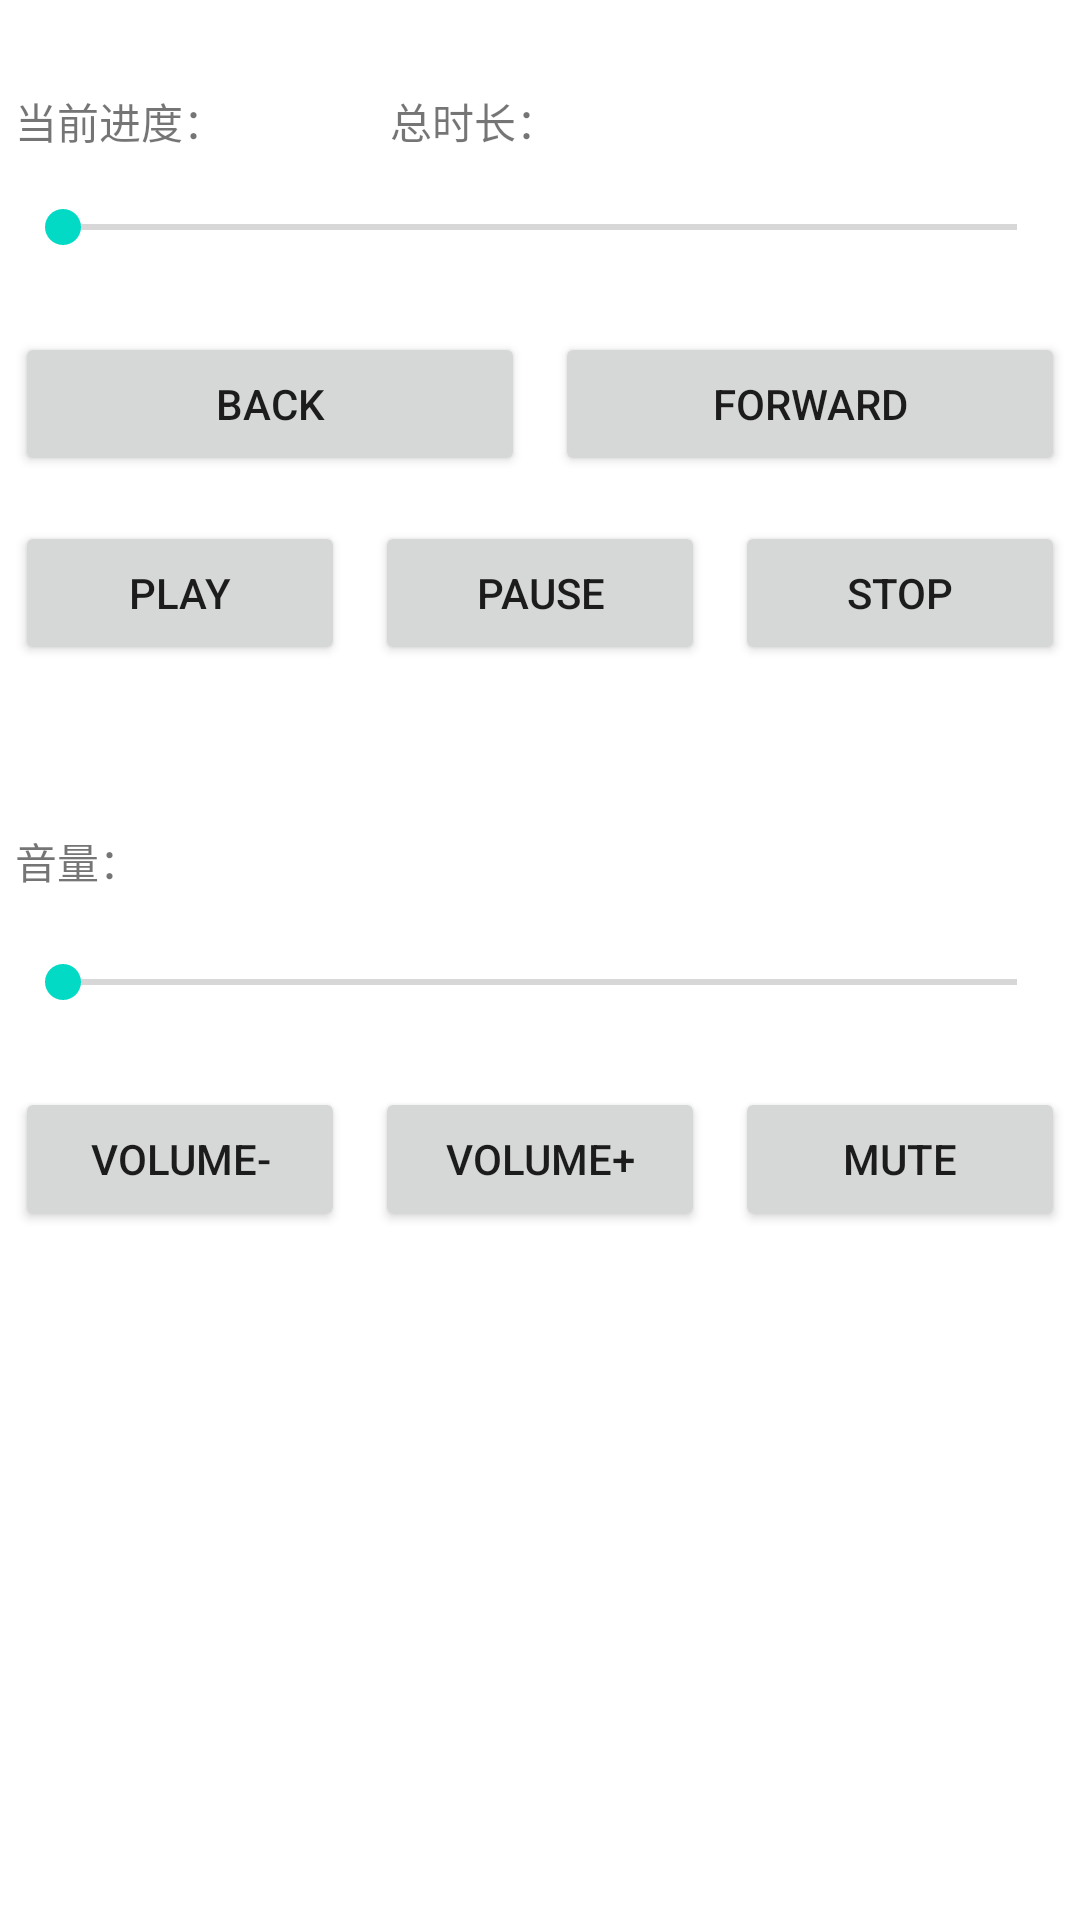

Write the Android layout XML for this screen, with the resource values it uses.
<!-- AndroidManifest.xml: application theme Theme.DlnaDemo -->
<!-- res/layout/activity_control.xml -->
<?xml version="1.0" encoding="utf-8"?>
<RelativeLayout xmlns:android="http://schemas.android.com/apk/res/android"
    xmlns:tools="http://schemas.android.com/tools"
    android:layout_width="match_parent"
    android:layout_height="match_parent"
    tools:context=".ControlActivity">

    <LinearLayout
        android:id="@+id/layout_1"
        android:layout_width="match_parent"
        android:layout_height="wrap_content"
        android:orientation="horizontal"
        android:layout_marginTop="30dp">

        <TextView
            android:id="@+id/tv_pos"
            android:layout_width="wrap_content"
            android:layout_height="wrap_content"
            android:layout_marginLeft="5dp"
            android:text="当前进度：" />

        <TextView
            android:id="@+id/tv_pos_value"
            android:layout_width="wrap_content"
            android:layout_height="wrap_content"
            android:layout_marginLeft="5dp" />

        <TextView
            android:id="@+id/tv_duration"
            android:layout_width="wrap_content"
            android:layout_height="wrap_content"
            android:layout_marginLeft="50dp"
            android:text="总时长：" />

        <TextView
            android:id="@+id/tv_duration_value"
            android:layout_width="wrap_content"
            android:layout_height="wrap_content"
            android:layout_marginLeft="5dp" />
    </LinearLayout>

    <SeekBar
        android:id="@+id/sb_progress"
        android:layout_below="@id/layout_1"
        android:layout_width="match_parent"
        android:layout_height="50dp"
        android:layout_marginLeft="5dp"
        android:layout_marginRight="5dp"/>

    <LinearLayout
        android:id="@+id/layout_2"
        android:layout_width="match_parent"
        android:layout_height="wrap_content"
        android:layout_below="@id/sb_progress"
        android:layout_marginTop="5dp"
        android:orientation="horizontal">

        <Button
            android:id="@+id/btn_back"
            android:layout_width="0dp"
            android:layout_height="wrap_content"
            android:layout_margin="5dp"
            android:layout_weight="1"
            android:text="back" />

        <Button
            android:id="@+id/btn_forward"
            android:layout_width="0dp"
            android:layout_height="wrap_content"
            android:layout_margin="5dp"
            android:layout_weight="1"
            android:text="forward" />
    </LinearLayout>

    <LinearLayout
        android:id="@+id/layout_3"
        android:layout_width="match_parent"
        android:layout_height="wrap_content"
        android:layout_below="@+id/layout_2"
        android:layout_marginTop="5dp"
        android:orientation="horizontal">

        <Button
            android:id="@+id/btn_play"
            android:layout_width="0dp"
            android:layout_height="wrap_content"
            android:layout_margin="5dp"
            android:layout_weight="1"
            android:text="play" />

        <Button
            android:id="@+id/btn_pause"
            android:layout_width="0dp"
            android:layout_height="wrap_content"
            android:layout_margin="5dp"
            android:layout_weight="1"
            android:text="pause" />

        <Button
            android:id="@+id/btn_stop"
            android:layout_width="0dp"
            android:layout_height="wrap_content"
            android:layout_margin="5dp"
            android:layout_weight="1"
            android:text="stop" />
    </LinearLayout>

    <LinearLayout
        android:id="@+id/layout_4"
        android:layout_width="match_parent"
        android:layout_height="wrap_content"
        android:orientation="horizontal"
        android:layout_below="@id/layout_3"
        android:layout_marginTop="50dp">

        <TextView
            android:id="@+id/tv_cur_volume"
            android:layout_width="wrap_content"
            android:layout_height="wrap_content"
            android:layout_marginLeft="5dp"
            android:text="音量：" />
    </LinearLayout>

    <SeekBar
        android:id="@+id/sb_volume"
        android:layout_width="match_parent"
        android:layout_height="50dp"
        android:layout_marginLeft="5dp"
        android:layout_marginRight="5dp"
        android:layout_below="@id/layout_4"
        android:layout_marginTop="5dp" />

    <LinearLayout
        android:id="@+id/layout_5"
        android:layout_width="match_parent"
        android:layout_height="wrap_content"
        android:layout_marginTop="5dp"
        android:orientation="horizontal"
        android:layout_below="@id/sb_volume">

        <Button
            android:id="@+id/btn_volume_minus"
            android:layout_width="0dp"
            android:layout_height="wrap_content"
            android:layout_margin="5dp"
            android:layout_weight="1"
            android:text="volume-" />

        <Button
            android:id="@+id/btn_volume_plus"
            android:layout_width="0dp"
            android:layout_height="wrap_content"
            android:layout_margin="5dp"
            android:layout_weight="1"
            android:text="volume+" />

        <Button
            android:id="@+id/btn_mute"
            android:layout_width="0dp"
            android:layout_height="wrap_content"
            android:layout_weight="1"
            android:layout_margin="5dp"
            android:text="mute"/>

    </LinearLayout>
</RelativeLayout>
<!-- resources referenced by this layout -->
<resources>
  <style name="Theme.DlnaDemo" parent="Theme.MaterialComponents.DayNight.NoActionBar">
          
          <item name="colorPrimary">@color/purple_500</item>
          <item name="colorPrimaryVariant">@color/purple_700</item>
          <item name="colorOnPrimary">@color/white</item>
          
          <item name="colorSecondary">@color/teal_200</item>
          <item name="colorSecondaryVariant">@color/teal_700</item>
          <item name="colorOnSecondary">@color/black</item>
          
          <item name="android:statusBarColor" tools:targetApi="l">?attr/colorPrimaryVariant</item>
          
      </style>
  <!-- not gathered from this repository: default colours our renderer supplied (Android Studio template values) -->
  <color name="purple_500">#FF6200EE</color>
  <color name="purple_700">#FF3700B3</color>
  <color name="teal_200">#FF03DAC5</color>
  <color name="teal_700">#FF018786</color>
  <color name="black">#FF000000</color>
  <color name="white">#FFFFFFFF</color>
</resources>
